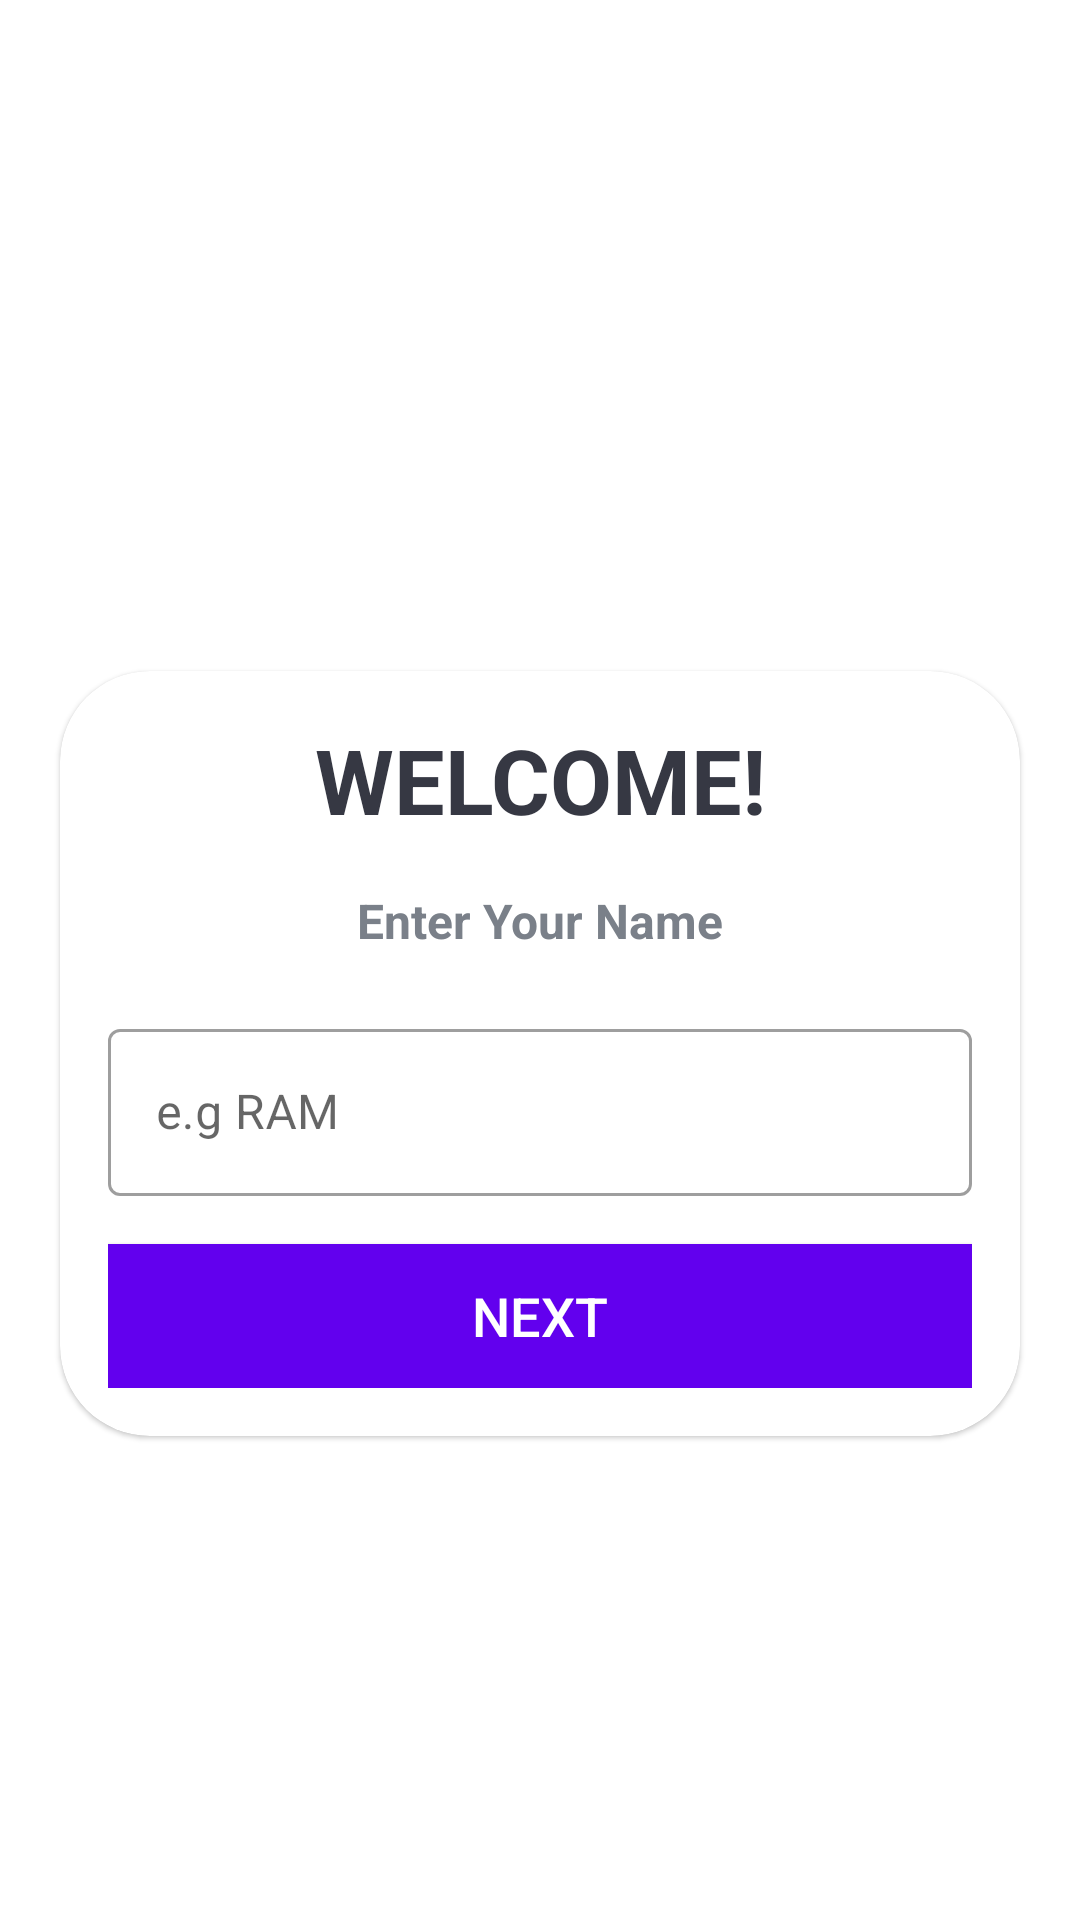

Write the Android layout XML for this screen, with the resource values it uses.
<!-- AndroidManifest.xml: application theme Theme.QuizApp -->
<!-- res/layout/activity_main.xml -->
<?xml version="1.0" encoding="utf-8"?>
<LinearLayout xmlns:android="http://schemas.android.com/apk/res/android"
    xmlns:app="http://schemas.android.com/apk/res-auto"
    xmlns:tools="http://schemas.android.com/tools"
    android:layout_width="match_parent"
    android:layout_height="match_parent"
    android:background="@drawable/bg"
    android:gravity="center"
    android:orientation="vertical"
    tools:context=".MainActivity">

    <TextView
        android:layout_width="match_parent"
        android:layout_height="wrap_content"
        android:text="QUIZ APP!"
        android:textSize="24sp"
        android:textStyle="bold"
        android:layout_marginBottom="30dp"
        android:gravity="center"
        android:textColor="@color/white"
        />

    <com.google.android.material.card.MaterialCardView
        android:layout_width="match_parent"
        android:layout_height="wrap_content"
        android:layout_marginStart="20dp"
        android:layout_marginEnd="20dp"
        android:elevation="10dp"
        app:cardCornerRadius="30dp"
        android:background="@color/white" >

        <LinearLayout
            android:layout_width="match_parent"
            android:layout_height="wrap_content"
            android:layout_margin="16dp"
            android:orientation="vertical">

            <TextView
                android:layout_width="match_parent"
                android:layout_height="wrap_content"
                android:text="WELCOME!"
                android:textSize="30sp"
                android:textStyle="bold"
                android:gravity="center"
                android:textColor="#363843"
                />
            <TextView
                android:layout_width="match_parent"
                android:layout_height="wrap_content"
                android:text="Enter Your Name"
                android:textSize="16sp"
                android:textStyle="bold"
                android:gravity="center"
                android:layout_marginTop="16dp"
                android:textColor="#7A8089"
                />


            <com.google.android.material.textfield.TextInputLayout
                android:layout_width="match_parent"
                android:layout_height="wrap_content"
                style="@style/Widget.MaterialComponents.TextInputLayout.OutlinedBox"
                android:layout_marginTop="20dp">

                <androidx.appcompat.widget.AppCompatEditText
                    android:id="@+id/etName"
                    android:layout_width="match_parent"
                    android:layout_height="wrap_content"
                    android:hint="e.g RAM"
                    android:inputType="textCapWords"
                    android:textColor="#363843"
                    android:textColorHint="#7A8089"
                    />

            </com.google.android.material.textfield.TextInputLayout>



            <Button
                android:id="@+id/btnstart"
                android:layout_width="match_parent"
                android:layout_height="wrap_content"
                android:layout_marginTop="16dp"
                android:background="@color/design_default_color_primary"
                android:text="NEXT"
                android:textColor="@color/white"
                android:textSize="18sp"

                />
        </LinearLayout>
    </com.google.android.material.card.MaterialCardView>
</LinearLayout>
<!-- resources referenced by this layout -->
<resources>
  <style name="Theme.QuizApp" parent="Theme.MaterialComponents.DayNight.NoActionBar">
          
          <item name="colorPrimary">#37474f</item>
          <item name="colorPrimaryVariant">@color/black</item>
          <item name="colorOnPrimary">@color/white</item>
          
          <item name="colorSecondary">@color/teal_200</item>
          <item name="colorSecondaryVariant">@color/teal_700</item>
          <item name="colorOnSecondary">@color/black</item>
          
          <item name="android:statusBarColor" tools:targetApi="l">?attr/colorPrimaryVariant</item>
          
      </style>
  <!-- not gathered from this repository: default colours our renderer supplied (Android Studio template values) -->
  <color name="teal_200">#FF03DAC5</color>
  <color name="teal_700">#FF018786</color>
  <color name="black">#FF000000</color>
  <color name="white">#FFFFFFFF</color>
</resources>
